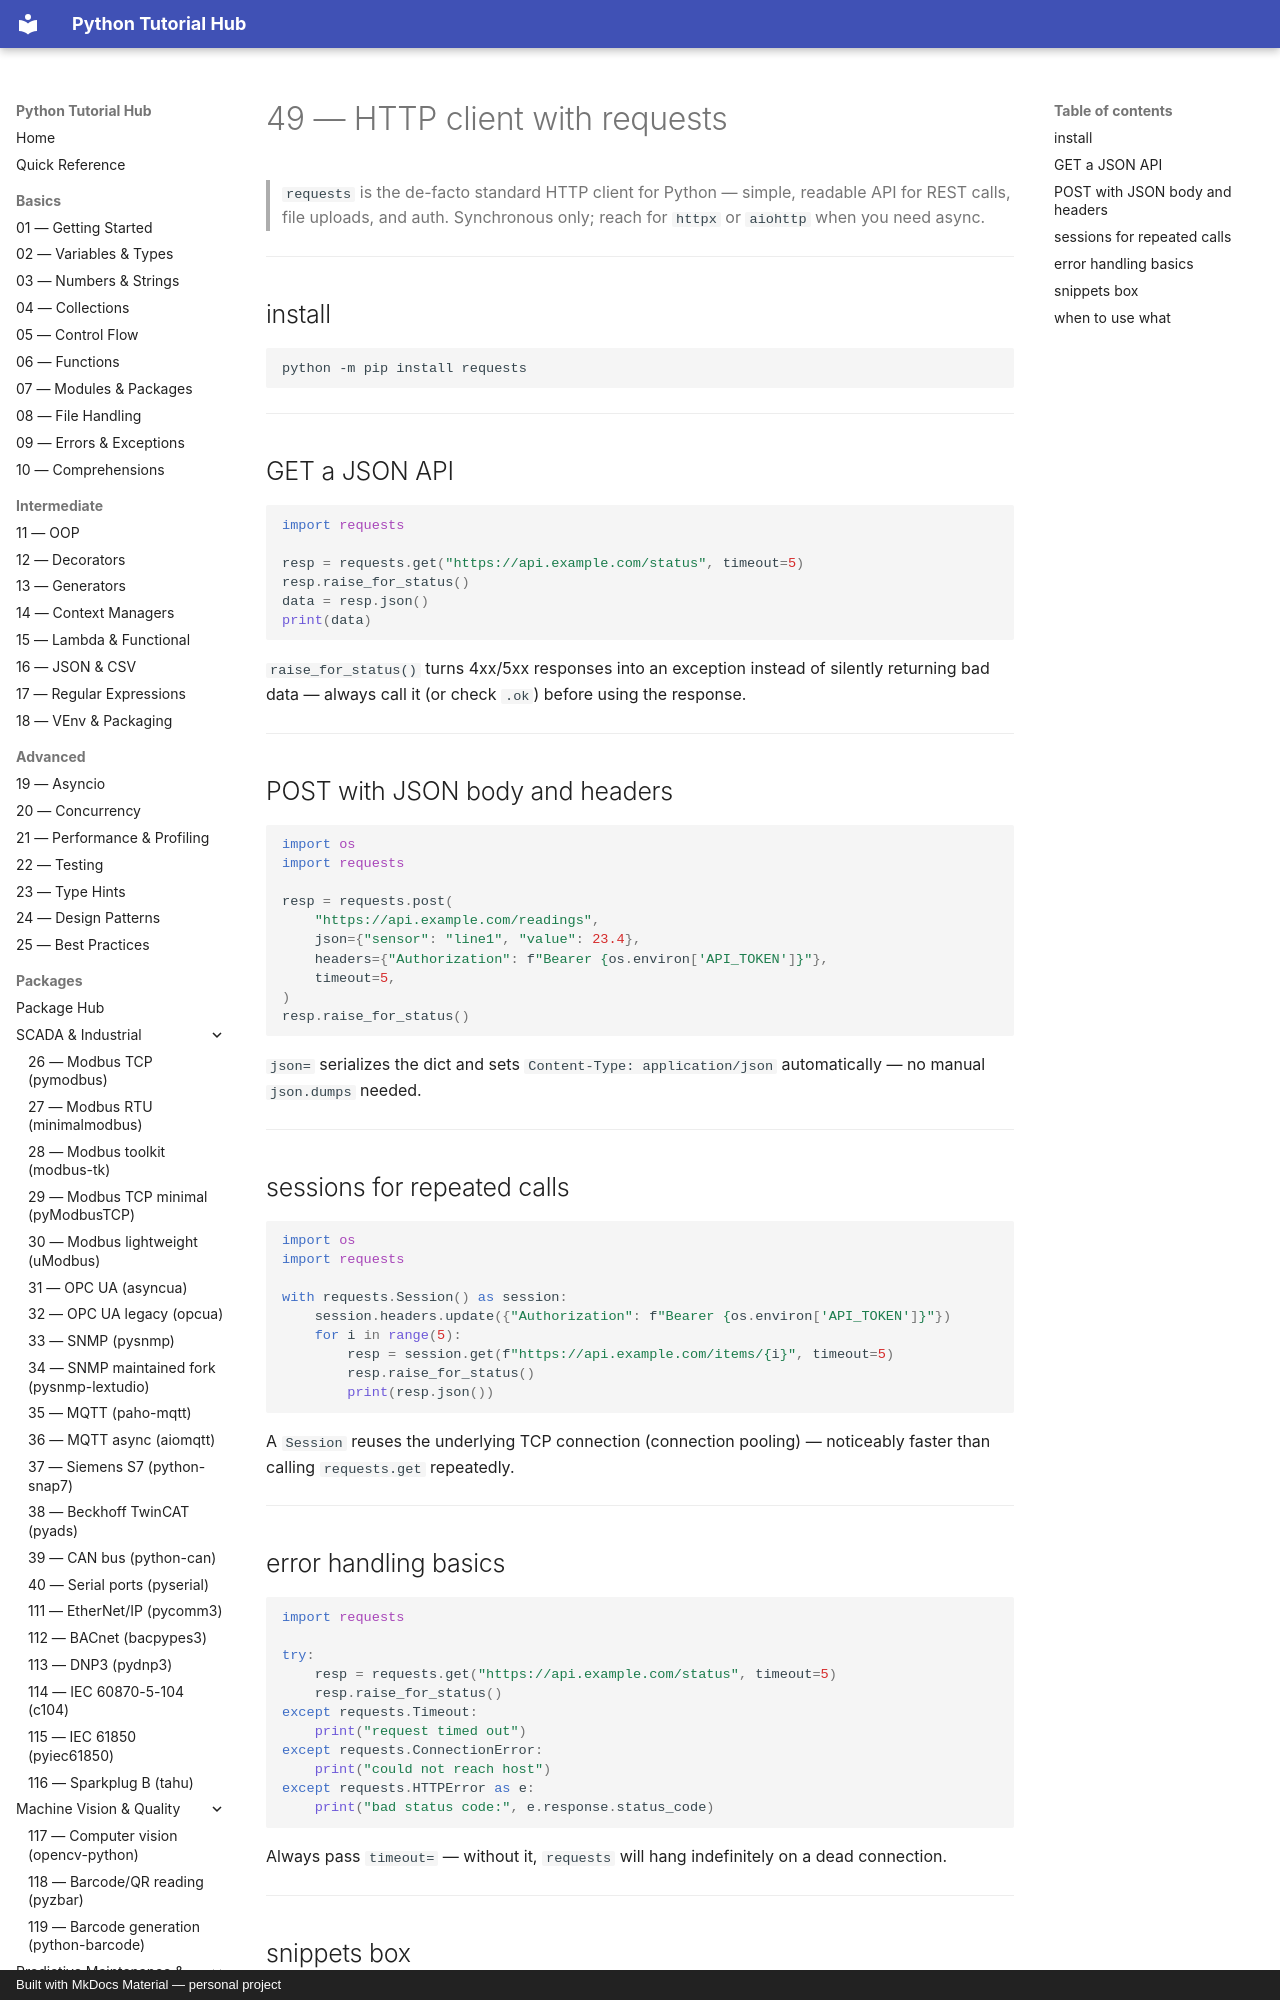

repository: mcashpersonal-ux/Python · page: packages/051-requests/index.html · generator: mkdocs · copyright: Built with MkDocs Material — personal project

# 49 — HTTP client with requests

> `requests` is the de-facto standard HTTP client for Python — simple,
> readable API for REST calls, file uploads, and auth. Synchronous only;
> reach for `httpx` or `aiohttp` when you need async.

---

## install

```bash
python -m pip install requests
```

---

## GET a JSON API

```python
import requests

resp = requests.get("https://api.example.com/status", timeout=5)
resp.raise_for_status()
data = resp.json()
print(data)
```

`raise_for_status()` turns 4xx/5xx responses into an exception instead of
silently returning bad data — always call it (or check `.ok`) before
using the response.

---

## POST with JSON body and headers

```python
import os
import requests

resp = requests.post(
    "https://api.example.com/readings",
    json={"sensor": "line1", "value": 23.4},
    headers={"Authorization": f"Bearer {os.environ['API_TOKEN']}"},
    timeout=5,
)
resp.raise_for_status()
```

`json=` serializes the dict and sets `Content-Type: application/json`
automatically — no manual `json.dumps` needed.

---
